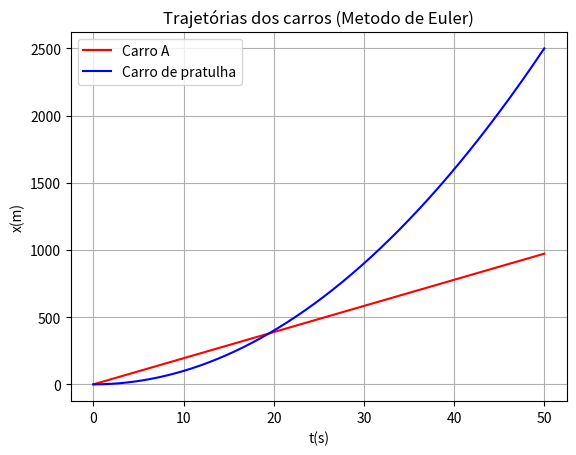

Generate this figure with matplotlib:
# -*- coding: utf-8 -*-
"""
Created on Thu Mar  9 10:37:28 2023

@author: User
"""

import numpy as np
import matplotlib.pyplot as plt
import sympy as sy

conv = 1e3/3.6e3 #km to ms

v0_A = 70 * conv
v0_B = 0
a0_B = 2

dt = 0.01
t0 = 0
tf = 50
Nt = int((tf-t0)/dt+1)
t = np.linspace(0, tf, Nt)

x_A = np.zeros((Nt,))
v_A = np.ones((Nt,)) * v0_A
x_B = np.zeros((Nt,))
v_B = np.append([v0_B], np.zeros((Nt-1,)))

for i in range(Nt-1):
    x_A[i + 1] = x_A[i] + v_A[i]* dt
    v_B[i + 1] = v_B[i] + a0_B * dt
    x_B[i + 1] = x_B[i] + v_B[i] * dt
    
plt.figure()
plt.plot(t, x_A, "r-", label="Carro A")
plt.plot(t, x_B, "b-", label="Carro de pratulha")
plt.xlabel("t(s)")
plt.ylabel("x(m)")
plt.title("Trajetórias dos carros (Metodo de Euler)")
plt.legend()
plt.grid()
plt.show()
